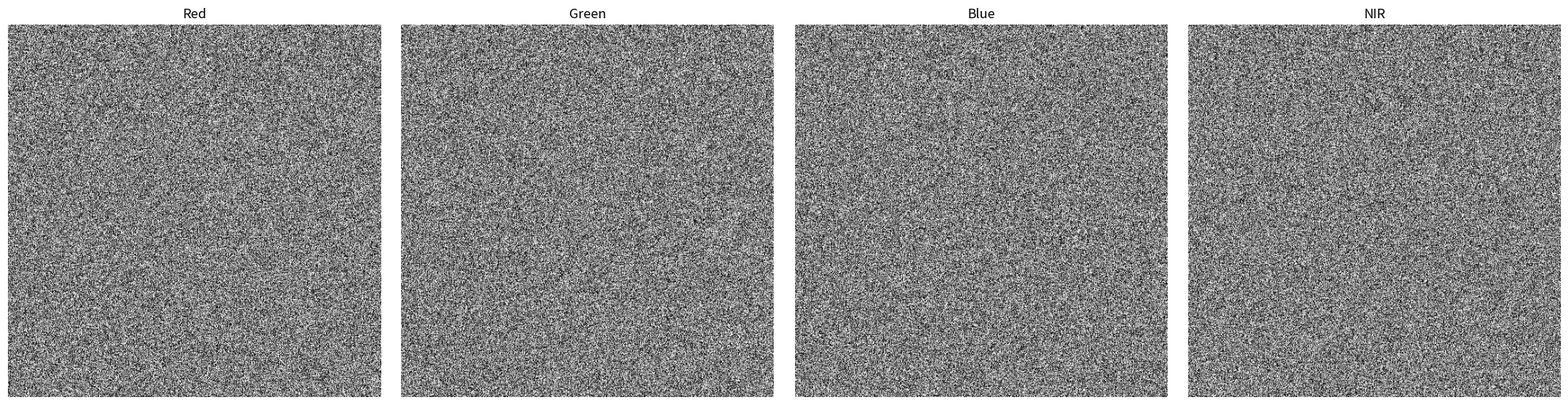
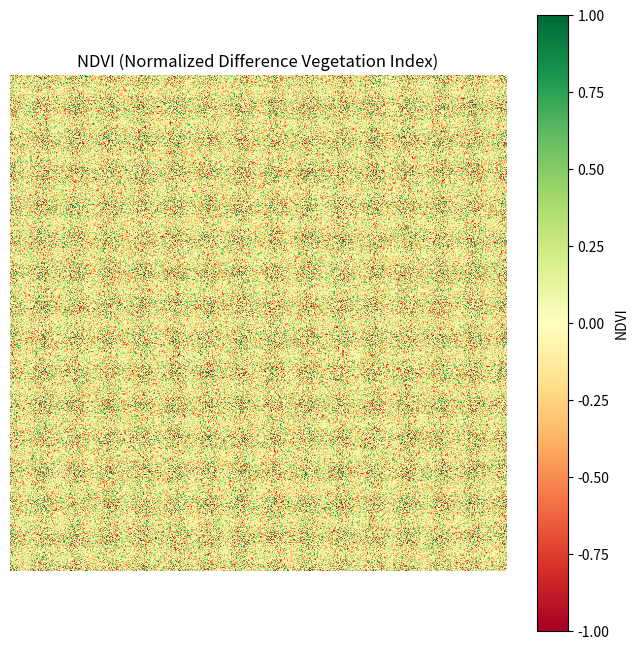
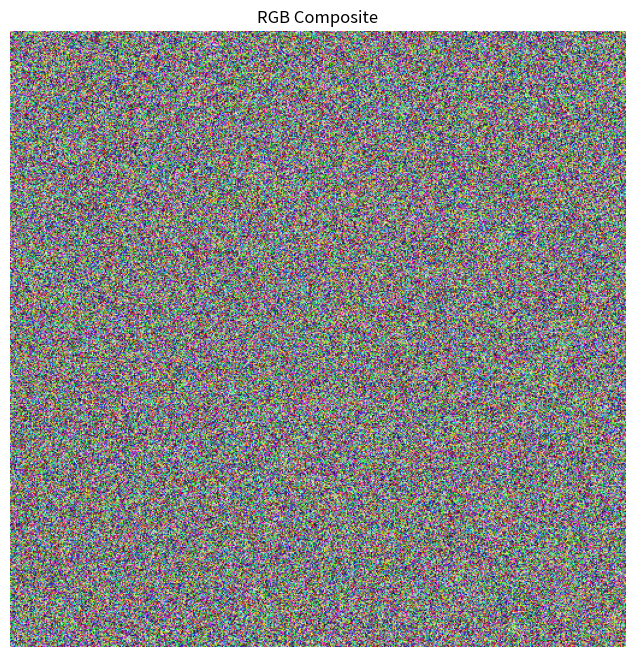

Write the Python code that produced these figures, in order.
# Install dependencies (Colab)
!pip install -q rasterio numpy matplotlib

import numpy as np
import matplotlib.pyplot as plt

# For demo: create synthetic multi-band satellite data
# In practice, load real Sentinel-2 data with rasterio
np.random.seed(42)
H, W = 512, 512
NUM_BANDS = 4  # R, G, B, NIR

# Simulate satellite bands
image = np.random.randint(0, 4096, (NUM_BANDS, H, W), dtype=np.uint16)
print(f"Image shape: {image.shape}, dtype: {image.dtype}")

# Visualize individual bands
band_names = ['Red', 'Green', 'Blue', 'NIR']
fig, axes = plt.subplots(1, 4, figsize=(20, 5))
for i, (ax, name) in enumerate(zip(axes, band_names)):
    ax.imshow(image[i], cmap='gray')
    ax.set_title(name)
    ax.axis('off')
plt.tight_layout()
plt.show()

# Compute NDVI
red = image[0].astype(np.float32)
nir = image[3].astype(np.float32)
ndvi = np.where((nir + red) > 0, (nir - red) / (nir + red), 0)

plt.figure(figsize=(8, 8))
plt.imshow(ndvi, cmap='RdYlGn', vmin=-1, vmax=1)
plt.colorbar(label='NDVI')
plt.title('NDVI (Normalized Difference Vegetation Index)')
plt.axis('off')
plt.show()

print(f"NDVI range: [{ndvi.min():.3f}, {ndvi.max():.3f}]")
print(f"Mean NDVI: {ndvi.mean():.3f}")
print(f"Vegetation coverage (NDVI > 0.3): {(ndvi > 0.3).mean()*100:.1f}%")

# RGB composite
rgb = np.stack([image[0], image[1], image[2]], axis=-1)
rgb_norm = (rgb / rgb.max() * 255).astype(np.uint8)

plt.figure(figsize=(8, 8))
plt.imshow(rgb_norm)
plt.title('RGB Composite')
plt.axis('off')
plt.show()
